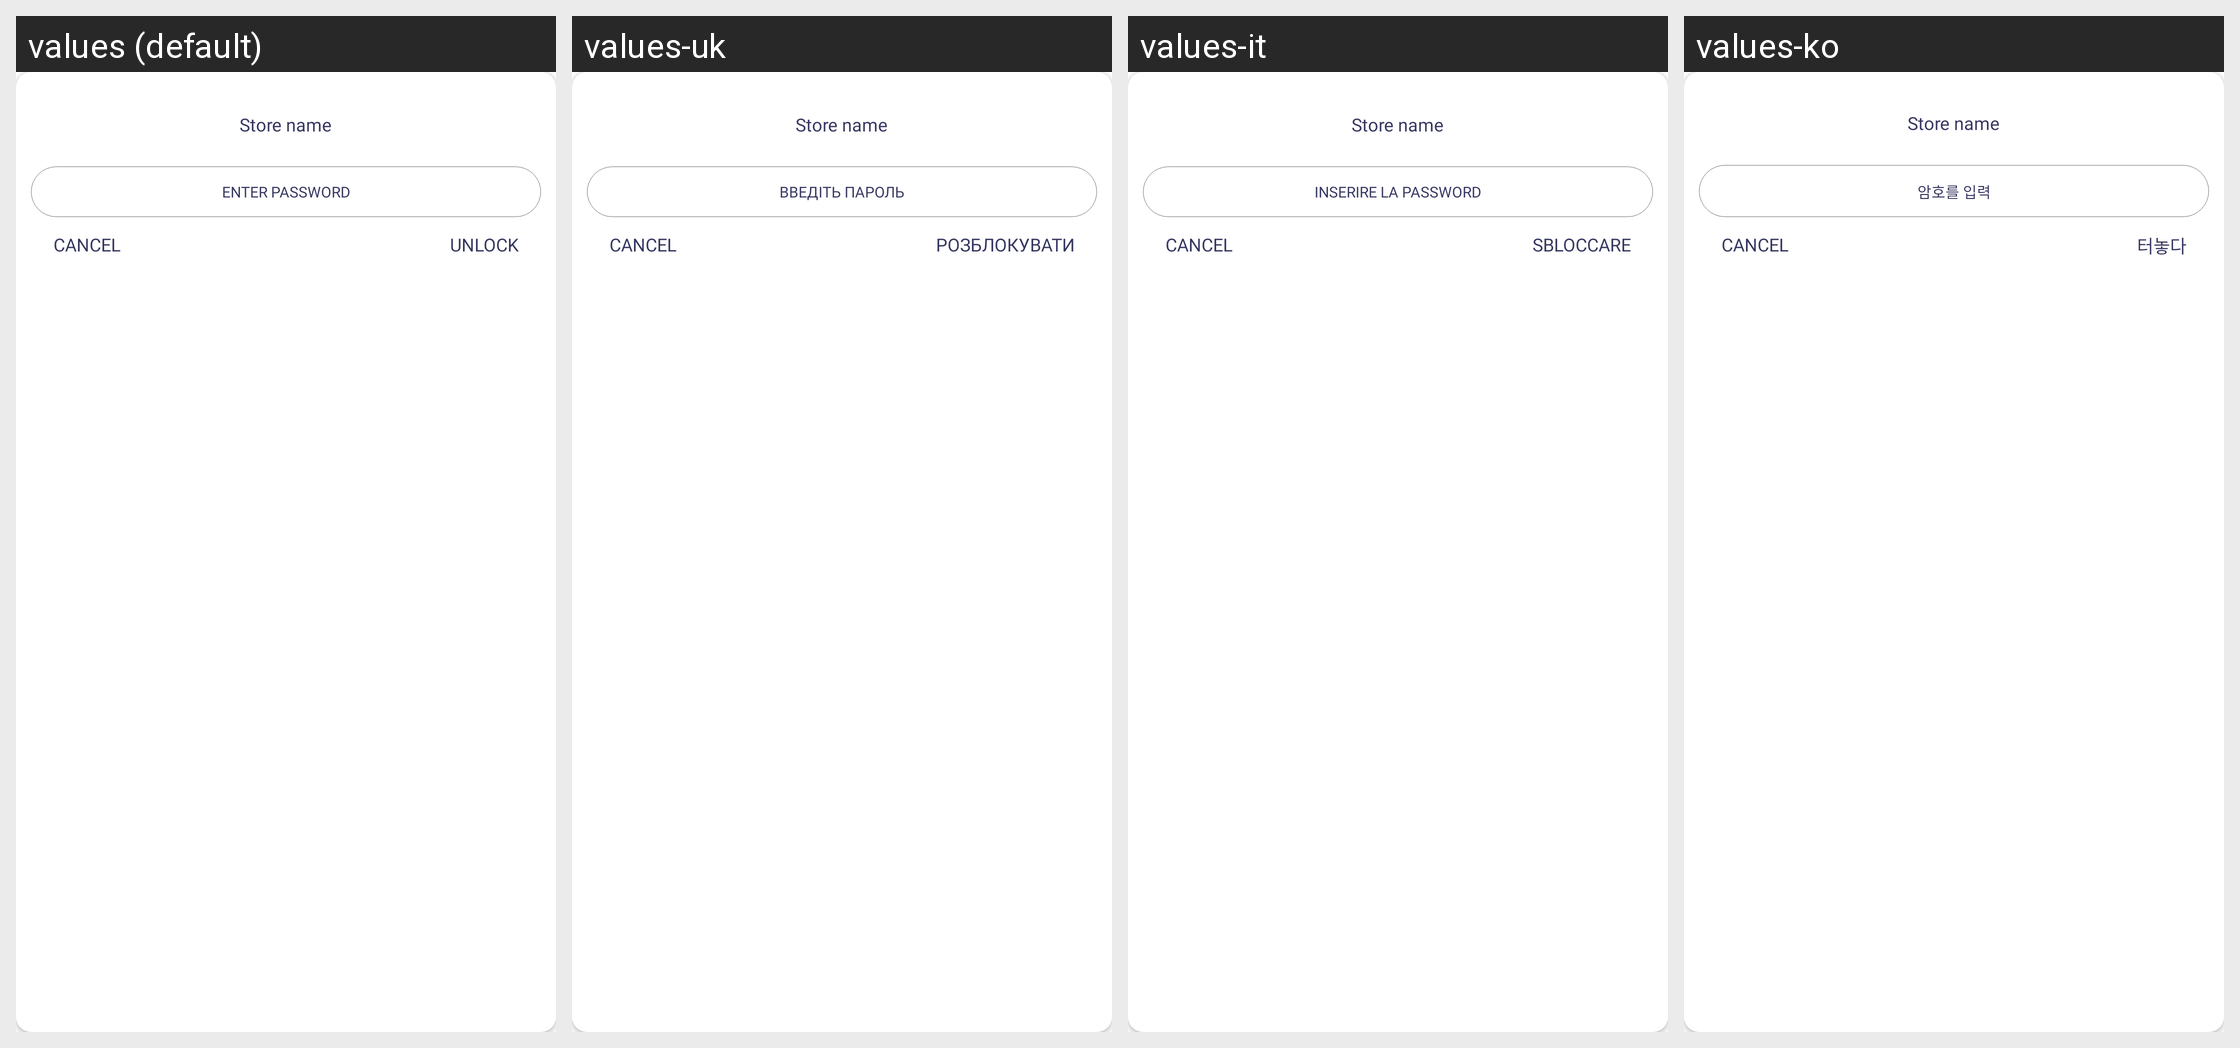

The same Android screen rendered under several of its app's locales, left to right. List the strings drawn on it with the default value and each locale's translation.
Android screen res/layout/password_layout.xml rendered under 4 locales, left to right: values (default), values-uk, values-it, values-ko. Device: Nexus 5 (rendered at 1080×1920; each locale shown at half size, 540×960, under a caption strip naming it); theme AppTheme.
Other locales in the repository, not shown: values-ar, values-da, values-de, values-es, values-fi, values-fr, values-hi, values-nl, values-no, values-pl, values-pt, values-ru, values-sv, values-tr.
Strings drawn on this screen, with the default value and each locale's value (text and hints the layout hard-codes, and strings that could not be matched under every locale, appear in the picture but are not listed):

store_name
  values: Store name
  values-uk: Store name  [not translated; the default value is used]
  values-it: Store name  [not translated; the default value is used]
  values-ko: Store name  [not translated; the default value is used]

enter_password
  values: ENTER PASSWORD
  values-uk: ВВЕДІТЬ ПАРОЛЬ
  values-it: INSERIRE LA PASSWORD
  values-ko: 암호를 입력

cancel_cap
  values: CANCEL
  values-uk: CANCEL  [not translated; the default value is used]
  values-it: CANCEL  [not translated; the default value is used]
  values-ko: CANCEL  [not translated; the default value is used]

unlock
  values: UNLOCK
  values-uk: РОЗБЛОКУВАТИ
  values-it: SBLOCCARE
  values-ko: 터놓다
